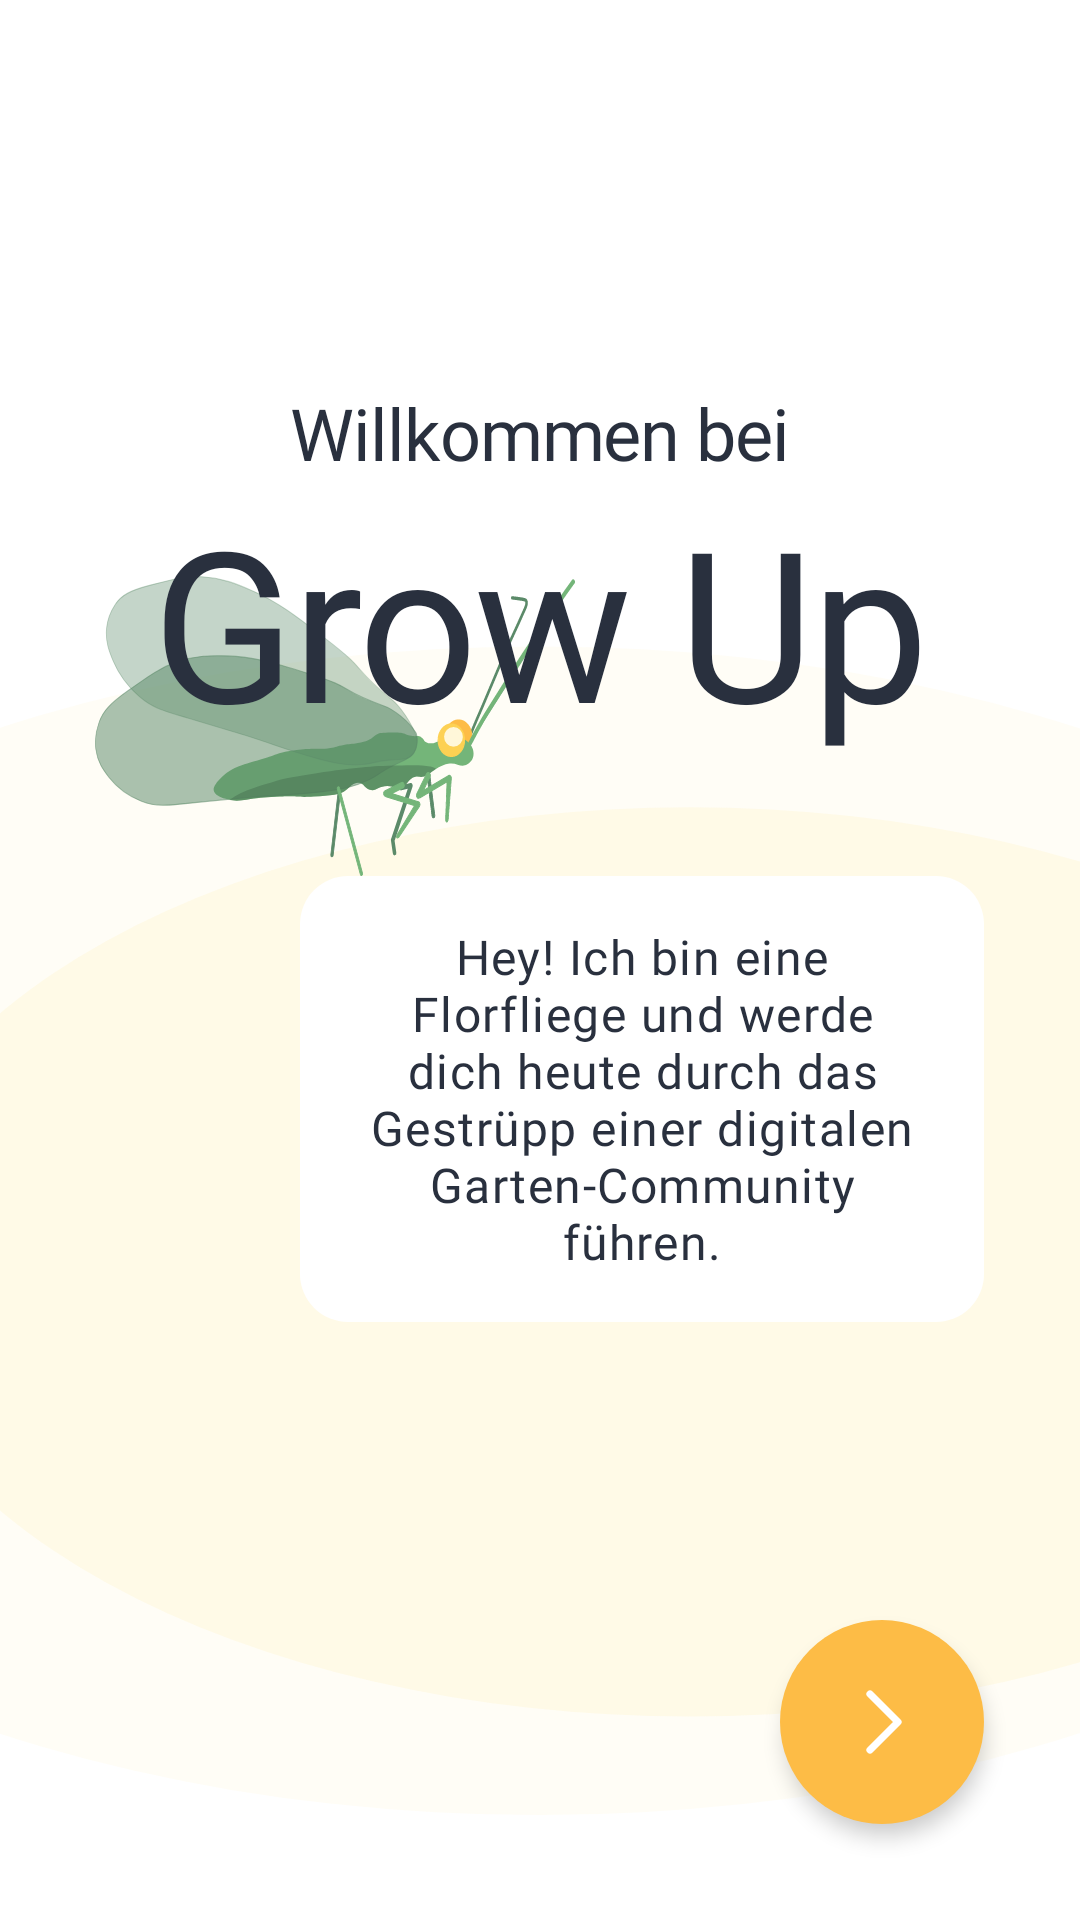

Reconstruct the res/layout file that produces this screen, plus the resources it refers to.
<!-- AndroidManifest.xml: application theme Theme.ResrClient -->
<!-- res/layout/fragment_onboarding_start0.xml -->
<?xml version="1.0" encoding="utf-8"?>
<FrameLayout xmlns:android="http://schemas.android.com/apk/res/android"
    xmlns:tools="http://schemas.android.com/tools"
    android:layout_width="match_parent"
    android:layout_height="match_parent"
    xmlns:app="http://schemas.android.com/apk/res-auto"
    tools:context=".activities.fragment_onboarding_start0">


    <androidx.constraintlayout.widget.ConstraintLayout
        android:layout_width="match_parent"
        android:layout_height="match_parent">

        <View
            android:id="@+id/view11"
            android:layout_width="0dp"
            android:layout_height="0dp"
            android:layout_marginTop="200dp"
            android:layout_marginBottom="20dp"
            android:background="@drawable/transparent_bg_element_2"
            app:layout_constraintBottom_toBottomOf="parent"
            app:layout_constraintEnd_toEndOf="parent"
            app:layout_constraintStart_toStartOf="parent"
            app:layout_constraintTop_toTopOf="parent" />

        <View
            android:id="@+id/view8"
            android:layout_width="160dp"
            android:layout_height="100dp"
            android:layout_marginBottom="348dp"
            android:background="@drawable/ic__10923_florfliege"
            app:layout_constraintBottom_toBottomOf="parent"
            app:layout_constraintEnd_toEndOf="parent"
            app:layout_constraintHorizontal_bias="0.158"
            app:layout_constraintStart_toStartOf="parent" />

        <TextView
            android:id="@+id/logo"
            android:layout_width="wrap_content"
            android:layout_height="wrap_content"
            android:fontFamily="@font/comfortaa"
            android:text="Grow Up"
            android:textAppearance="@style/H1"
            android:textColor="@color/fontcolor"
            android:textSize="70sp"
            app:layout_constraintEnd_toEndOf="parent"
            app:layout_constraintStart_toStartOf="parent"
            app:layout_constraintTop_toBottomOf="@+id/textView5" />

        <TextView
            android:id="@+id/textView5"
            android:layout_width="wrap_content"
            android:layout_height="wrap_content"
            android:layout_marginTop="128dp"
            android:fontFamily="@font/comfortaa"
            android:text="Willkommen bei"
            android:textAppearance="@style/H1"
            android:textColor="@color/fontcolor"
            app:layout_constraintEnd_toEndOf="parent"
            app:layout_constraintStart_toStartOf="parent"
            app:layout_constraintTop_toTopOf="parent" />

        <TextView
            android:id="@+id/textView10"
            android:layout_width="0dp"
            android:layout_height="wrap_content"
            android:layout_marginStart="100dp"
            android:layout_marginLeft="100dp"
            android:layout_marginEnd="32dp"
            android:layout_marginRight="32dp"
            android:background="@drawable/input_field"
            android:fontFamily="@font/nunito"
            android:gravity="center"
            android:padding="16dp"
            android:text="Hey! Ich bin eine Florfliege und werde dich heute durch das Gestrüpp einer digitalen Garten-Community führen."
            android:textAppearance="@style/B1"
            android:textColor="@color/fontcolor"
            app:layout_constraintEnd_toEndOf="parent"
            app:layout_constraintHorizontal_bias="1.0"
            app:layout_constraintStart_toStartOf="parent"
            app:layout_constraintTop_toBottomOf="@+id/view8" />

        <ImageButton
            android:id="@+id/onboarding_fragstarttofrag1btn"
            android:layout_width="wrap_content"
            android:layout_height="wrap_content"
            android:layout_marginEnd="32dp"
            android:layout_marginRight="32dp"
            android:layout_marginBottom="32dp"
            android:background="@drawable/round_button"
            android:elevation="4dp"
            android:src="@drawable/ic_right"
            app:layout_constraintBottom_toBottomOf="parent"
            app:layout_constraintEnd_toEndOf="parent" />


    </androidx.constraintlayout.widget.ConstraintLayout>
</FrameLayout>
<!-- resources referenced by this layout -->
<resources>
  <color name="fontcolor">#29303E</color>
  <!-- drawable ic__10923_florfliege: vector/xml drawable (drawable, 11335 chars, omitted) -->
  <!-- drawable ic_right (drawable) -->
  <vector xmlns:android="http://schemas.android.com/apk/res/android"
      android:width="32dp"
      android:height="32dp"
      android:viewportWidth="32"
      android:viewportHeight="32">
    <path
        android:pathData="M12.0001,6.6667L21.3335,16L12.0001,25.3334"
        android:strokeLineJoin="round"
        android:strokeWidth="2.4"
        android:fillColor="#00000000"
        android:strokeColor="#ffffff"
        android:strokeLineCap="round"/>
  </vector>
  <!-- drawable input_field (drawable) -->
  <?xml version="1.0" encoding="utf-8"?>
  <selector
      xmlns:android="http://schemas.android.com/apk/res/android">
      <item android:state_enabled="true" android:state_focused="true">
          
          <shape android:layout_height="wrap_content" android:shape="rectangle">
              <solid android:color="@color/white" />
              <corners android:radius="16dp" />
              <stroke android:width="1dp" android:color="@color/green01" />
          </shape>
      </item>
  
      <item android:state_enabled="true">
          
          <shape android:shape="rectangle">
              <solid android:color="@color/white" />
              <corners android:radius="16dp" />
          </shape>
      </item>
  
  </selector>
  <!-- drawable round_button (drawable) -->
  <?xml version="1.0" encoding="utf-8"?>
  <shape xmlns:android="http://schemas.android.com/apk/res/android"
      android:shape="oval"  >
      <solid
          android:color="@color/orange"
          />
      <size
          android:width="68dp"
          android:height="68dp"
          />
  </shape>
  <!-- drawable transparent_bg_element_2 (drawable) -->
  <vector xmlns:android="http://schemas.android.com/apk/res/android"
      android:width="200dp"
      android:height="200dp"
      android:viewportWidth="411"
      android:viewportHeight="869">
    <group>
      <clip-path
          android:pathData="M0,0h411v869h-411z"/>
      <path
          android:pathData="M205,435m-403,0a403,403 0,1 1,806 0a403,403 0,1 1,-806 0"
          android:fillColor="#FFF7D9"
          android:fillAlpha="0.25"/>
      <path
          android:pathData="M262.5,456.5m-313.5,0a313.5,313.5 0,1 1,627 0a313.5,313.5 0,1 1,-627 0"
          android:fillColor="#FFF7D9"
          android:fillAlpha="0.5"/>
    </group>
  </vector>
  <style name="B1" parent="@style/TextAppearance.MaterialComponents.Body1">
          <item name="font">@font/nunito</item>
          <item name="android:textStyle">normal</item>
          <item name="android:textSize">16sp</item>
          <item name="android:fontWeight">400</item>
      </style>
  <style name="H1" parent="@style/TextAppearance.MaterialComponents.Headline1">
          <item name="font">@font/comfortaa</item>
          <item name="android:textStyle">normal</item>
          <item name="android:textSize">24sp</item>
          <item name="android:fontWeight">400</item>
      </style>
  <style name="Theme.ResrClient" parent="Theme.MaterialComponents.DayNight.NoActionBar">
          
          <item name="colorPrimary">@color/purple_500</item>
          <item name="colorPrimaryVariant">@color/white</item>
          <item name="colorOnPrimary">@color/white</item>
          
          <item name="colorSecondary">@color/teal_200</item>
          <item name="colorSecondaryVariant">@color/teal_700</item>
          <item name="colorOnSecondary">@color/black</item>
          
          <item name="android:statusBarColor" tools:targetApi="l">?attr/colorPrimaryVariant</item>
          
      </style>
  <color name="white">#FFFFFF</color>
  <color name="green01">#466E51</color>
  <color name="orange">#FDBC46</color>
  <color name="purple_500">#FF6200EE</color>
  <color name="teal_200">#FF03DAC5</color>
  <color name="teal_700">#FF018786</color>
  <color name="black">#FF000000</color>
</resources>
